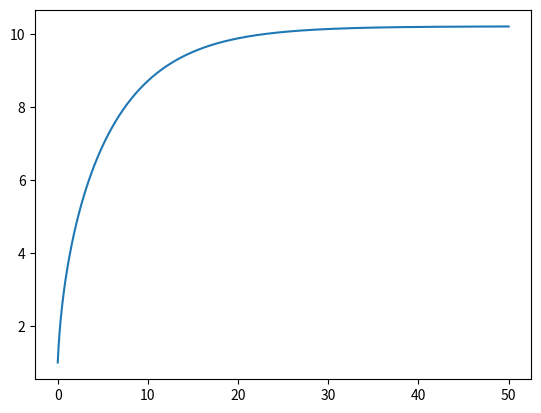

Reproduce this figure in Python.
import numpy as np
import matplotlib.pyplot as plt



m = 60 # kg
g = 9.8 # m/s^2
cres = 0.9 # coeficiente de resistencia do ar
u = 0.01 # coeficiente de atrito
area = 0.5 # da secçao
densidadeAr = 1.225
veloInicial = 0.5 # m/s
cv = 735.4975 # watts
potenciaCiclista = 0.48 * cv 
deltaT = 0.01
tFinal = 50
n = int(tFinal/deltaT)

arrayT = np.zeros(n + 1)
arrayT[0] = 0
arrayX = np.zeros(n + 1)
arrayVeloX = np.zeros(n + 1)
arrayAcelX = np.zeros(n + 1)
arrayX[0] = 0
arrayVeloX[0] = 1
arrayAcelX[0] = ((potenciaCiclista / (arrayVeloX[0])) - (0.5 * densidadeAr * area * cres * (arrayVeloX[0] ** 2)) - (u * m * g))/m


for i in range(1, n + 1):
    arrayT[i] = arrayT[i - 1] + deltaT
    arrayX[i] = arrayX[i - 1] + arrayVeloX[i - 1] * deltaT
    arrayVeloX[i] = arrayVeloX[i - 1] + arrayAcelX[i - 1] * deltaT
    arrayAcelX[i] = ((potenciaCiclista / (arrayVeloX[i])) - (0.5 * densidadeAr * area * cres * (arrayVeloX[i] ** 2)) - (u * m * g))/m


plt.plot(arrayT,arrayVeloX)
plt.show()

